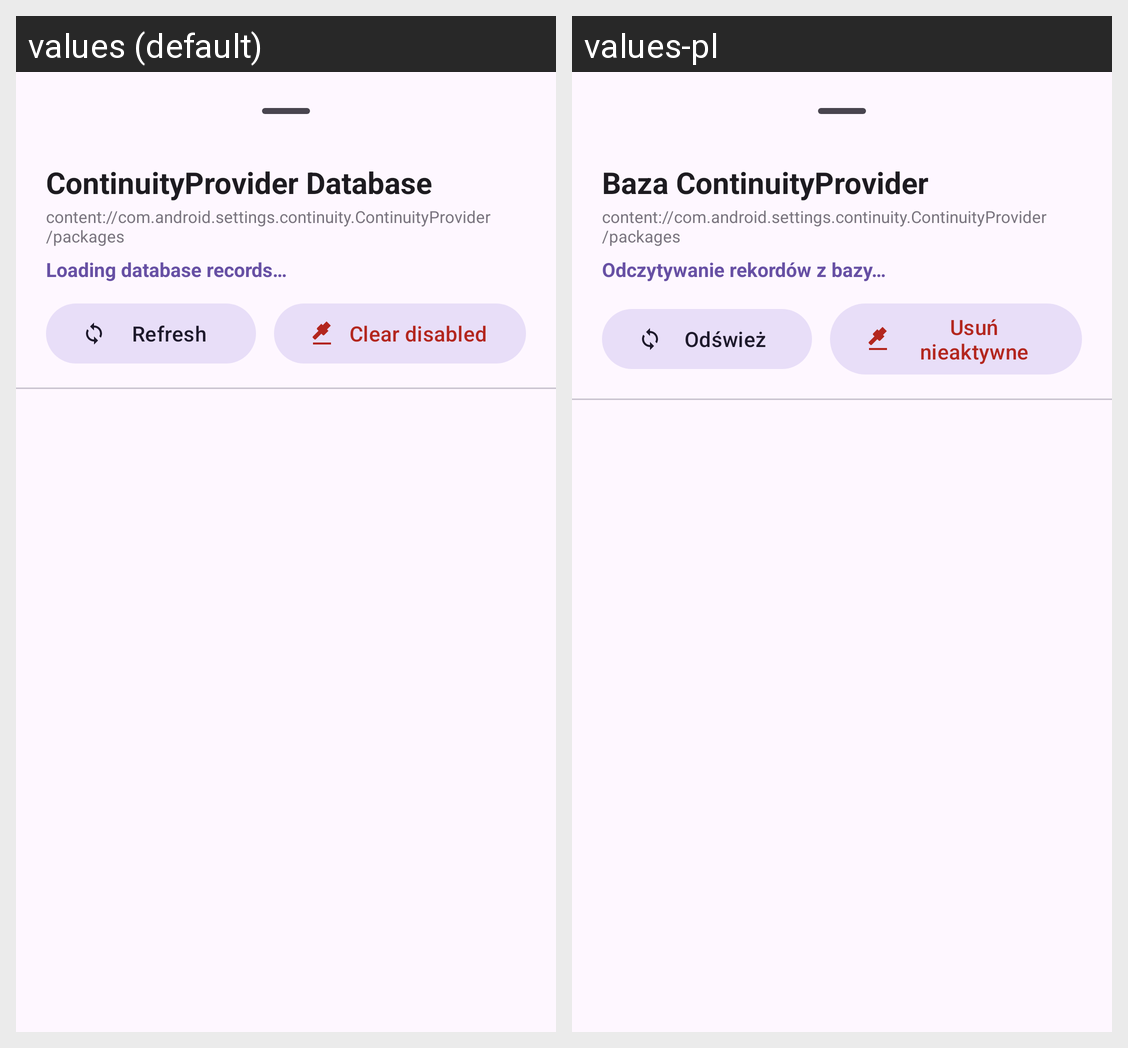

Here is an Android app screen in its default locale and in the app's own translations. Write out the translated-string differences for the strings that appear on this screen.
Android screen res/layout/dialog_continuity_db.xml rendered under 2 locales, left to right: values (default), values-pl. Device: Nexus 5 (rendered at 1080×1920; each locale shown at half size, 540×960, under a caption strip naming it); theme Theme.FlipContinuity.
Strings drawn on this screen, with the default value and each locale's value (text and hints the layout hard-codes, and strings that could not be matched under every locale, appear in the picture but are not listed):

db_dialog_title
  values: ContinuityProvider Database
  values-pl: Baza ContinuityProvider

db_loading_records
  values: Loading database records…
  values-pl: Odczytywanie rekordów z bazy…

refresh
  values: Refresh
  values-pl: Odśwież

btn_clear_disabled_db
  values: Clear disabled
  values-pl: Usuń nieaktywne
